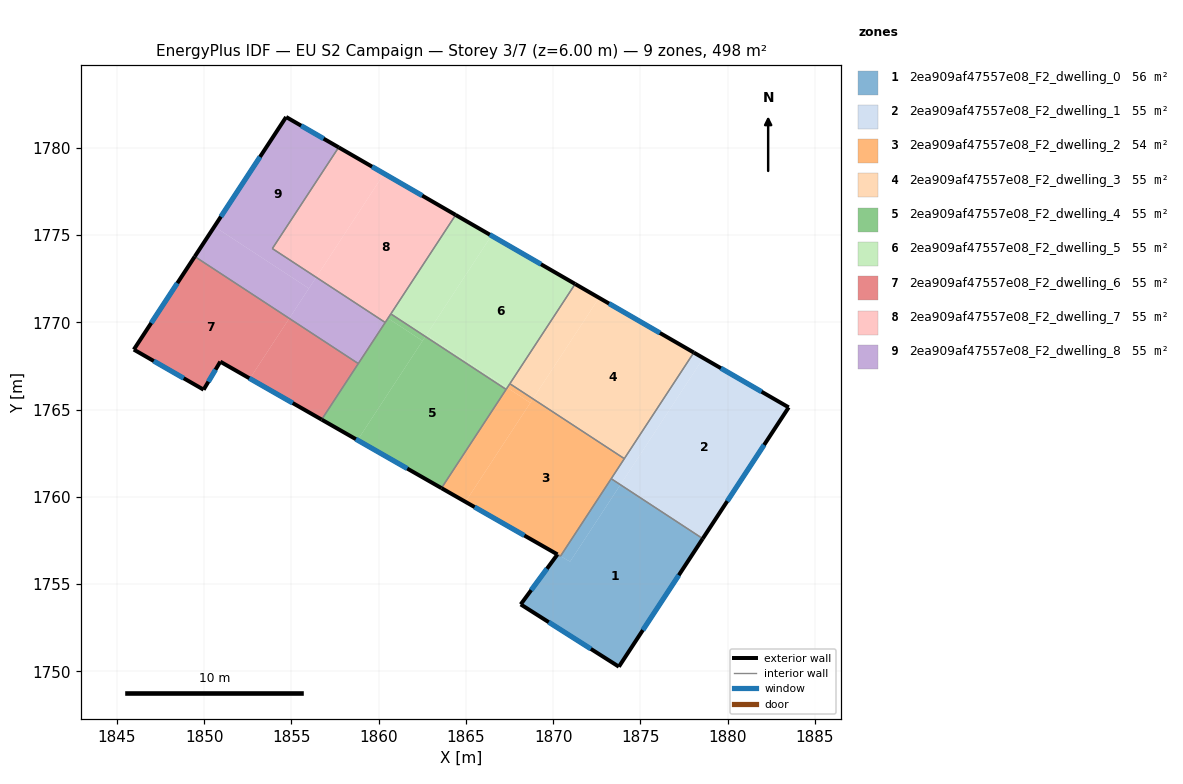
=== STOREY PLAN SPEC (per zone: floor XY polygon, exterior-wall plan segments, windows/doors) ===
zone 1: 2ea909af47557e08_F2_dwelling_0  (56.3 m²)
  floor: (1878.57, 1757.60) (1873.77, 1750.26) (1868.14, 1753.83) (1870.25, 1756.70) (1870.97, 1756.28) (1873.86, 1760.69)
  floor: (1873.86, 1760.69) (1870.97, 1756.28) (1870.25, 1756.70) (1870.42, 1756.60) (1873.33, 1761.04)
  exterior wall: (1873.77, 1750.26) – (1878.57, 1757.60)  [8.8 m]
    window: (1875.14, 1752.36) – (1877.20, 1755.50)  [4.8 m²]
  exterior wall: (1868.14, 1753.83) – (1873.77, 1750.26)  [6.7 m]
    window: (1869.75, 1752.81) – (1872.16, 1751.28)  [3.7 m²]
  exterior wall: (1870.25, 1756.70) – (1868.14, 1753.83)  [3.6 m]
    window: (1869.65, 1755.88) – (1868.74, 1754.65)  [2.0 m²]
  interior walls: 3
zone 2: 2ea909af47557e08_F2_dwelling_1  (55.3 m²)
  floor: (1883.50, 1765.12) (1878.58, 1757.61) (1873.86, 1760.70) (1878.61, 1767.95)
  floor: (1878.58, 1757.61) (1878.57, 1757.60) (1873.86, 1760.69) (1873.86, 1760.70)
  floor: (1878.61, 1767.95) (1873.86, 1760.69) (1873.33, 1761.04) (1878.06, 1768.27)
  exterior wall: (1878.57, 1757.60) – (1883.50, 1765.12)  [9.0 m]
    window: (1879.98, 1759.75) – (1882.09, 1762.97)  [5.0 m²]
  exterior wall: (1883.50, 1765.12) – (1878.06, 1768.27)  [6.3 m]
    window: (1881.95, 1766.02) – (1879.62, 1767.37)  [3.5 m²]
  interior walls: 3
zone 3: 2ea909af47557e08_F2_dwelling_2  (54.2 m²)
  floor: (1868.69, 1765.38) (1864.98, 1759.71) (1863.60, 1760.50) (1867.37, 1766.25)
  floor: (1868.84, 1765.61) (1868.69, 1765.38) (1867.37, 1766.25) (1867.52, 1766.48)
  floor: (1874.08, 1762.18) (1870.42, 1756.60) (1864.98, 1759.71) (1868.84, 1765.61)
  exterior wall: (1863.60, 1760.50) – (1870.25, 1756.70)  [7.7 m]
    window: (1865.50, 1759.41) – (1868.35, 1757.78)  [4.2 m²]
  interior walls: 6
zone 4: 2ea909af47557e08_F2_dwelling_3  (55.3 m²)
  floor: (1878.06, 1768.27) (1874.08, 1762.18) (1868.84, 1765.61) (1872.63, 1771.40)
  floor: (1872.63, 1771.40) (1868.84, 1765.61) (1867.52, 1766.48) (1871.26, 1772.20)
  exterior wall: (1878.06, 1768.27) – (1871.26, 1772.20)  [7.9 m]
    window: (1876.12, 1769.39) – (1873.20, 1771.07)  [4.3 m²]
  interior walls: 3
zone 5: 2ea909af47557e08_F2_dwelling_4  (55.3 m²)
  floor: (1867.30, 1766.15) (1863.60, 1760.50) (1858.79, 1763.25) (1862.68, 1769.18)
  floor: (1862.68, 1769.18) (1862.51, 1768.93) (1860.53, 1770.23) (1860.70, 1770.48)
  floor: (1862.51, 1768.93) (1858.79, 1763.25) (1856.73, 1764.42) (1860.70, 1770.48) (1860.53, 1770.23)
  exterior wall: (1856.73, 1764.42) – (1863.60, 1760.50)  [7.9 m]
    window: (1858.69, 1763.30) – (1861.64, 1761.62)  [4.4 m²]
  interior walls: 5
zone 6: 2ea909af47557e08_F2_dwelling_5  (55.3 m²)
  floor: (1871.26, 1772.20) (1867.37, 1766.25) (1862.74, 1769.28) (1866.46, 1774.97)
  floor: (1866.46, 1774.97) (1862.68, 1769.18) (1860.70, 1770.48) (1864.41, 1776.15)
  floor: (1867.37, 1766.25) (1867.30, 1766.15) (1862.68, 1769.18) (1862.74, 1769.28)
  exterior wall: (1871.26, 1772.20) – (1864.41, 1776.15)  [7.9 m]
    window: (1869.30, 1773.33) – (1866.37, 1775.02)  [4.4 m²]
  interior walls: 4
zone 7: 2ea909af47557e08_F2_dwelling_6  (55.3 m²)
  floor: (1854.88, 1770.22) (1852.62, 1766.78) (1850.92, 1767.74) (1849.97, 1766.14) (1845.97, 1768.44) (1849.46, 1773.77)
  floor: (1858.83, 1767.63) (1856.73, 1764.42) (1852.62, 1766.78) (1854.88, 1770.22)
  exterior wall: (1849.97, 1766.14) – (1850.92, 1767.74)  [1.9 m]
    window: (1850.24, 1766.60) – (1850.65, 1767.29)  [1.0 m²]
  exterior wall: (1845.97, 1768.44) – (1849.97, 1766.14)  [4.6 m]
    window: (1847.11, 1767.78) – (1848.83, 1766.79)  [2.5 m²]
  exterior wall: (1849.46, 1773.77) – (1845.97, 1768.44)  [6.4 m]
    window: (1848.46, 1772.25) – (1846.97, 1769.96)  [3.5 m²]
  exterior wall: (1850.92, 1767.74) – (1856.73, 1764.42)  [6.7 m]
    window: (1852.58, 1766.80) – (1855.07, 1765.37)  [3.7 m²]
  interior walls: 2
zone 8: 2ea909af47557e08_F2_dwelling_7  (55.3 m²)
  floor: (1860.31, 1778.52) (1856.42, 1772.58) (1853.91, 1774.22) (1857.71, 1780.03)
  floor: (1864.41, 1776.15) (1860.38, 1769.99) (1856.42, 1772.58) (1860.31, 1778.52)
  exterior wall: (1864.41, 1776.15) – (1857.71, 1780.03)  [7.7 m]
    window: (1862.50, 1777.26) – (1859.62, 1778.92)  [4.3 m²]
  interior walls: 4
zone 9: 2ea909af47557e08_F2_dwelling_8  (55.3 m²)
  floor: (1857.71, 1780.03) (1853.91, 1774.22) (1856.42, 1772.58) (1856.00, 1771.94) (1850.59, 1775.49) (1854.70, 1781.77)
  floor: (1860.38, 1769.99) (1858.83, 1767.63) (1854.88, 1770.22) (1856.42, 1772.58)
  floor: (1856.00, 1771.94) (1854.88, 1770.22) (1849.46, 1773.77) (1850.59, 1775.49)
  exterior wall: (1854.70, 1781.77) – (1849.46, 1773.77)  [9.6 m]
    window: (1853.20, 1779.48) – (1850.96, 1776.05)  [5.3 m²]
  exterior wall: (1857.71, 1780.03) – (1854.70, 1781.77)  [3.5 m]
    window: (1856.85, 1780.52) – (1855.56, 1781.27)  [1.9 m²]
  interior walls: 4

=== DERIVED (storey summary) ===
Building: EU S2 Campaign
Storey: 3 of 7  (floor level z = 6.00 m)
Storey gross floor area: 497.6 m²
Zones on this storey: 9
  - 2ea909af47557e08_F2_dwelling_0: floor 56.3 m²; exterior wall 19.0 m (57.0 m²); 3 window(s) 10.5 m²; WWR 18.4%
  - 2ea909af47557e08_F2_dwelling_1: floor 55.3 m²; exterior wall 15.3 m (45.8 m²); 2 window(s) 8.4 m²; WWR 18.4%
  - 2ea909af47557e08_F2_dwelling_2: floor 54.2 m²; exterior wall 7.7 m (23.0 m²); 1 window(s) 4.2 m²; WWR 18.4%
  - 2ea909af47557e08_F2_dwelling_3: floor 55.3 m²; exterior wall 7.9 m (23.6 m²); 1 window(s) 4.3 m²; WWR 18.4%
  - 2ea909af47557e08_F2_dwelling_4: floor 55.3 m²; exterior wall 7.9 m (23.7 m²); 1 window(s) 4.4 m²; WWR 18.4%
  - 2ea909af47557e08_F2_dwelling_5: floor 55.3 m²; exterior wall 7.9 m (23.7 m²); 1 window(s) 4.4 m²; WWR 18.4%
  - 2ea909af47557e08_F2_dwelling_6: floor 55.3 m²; exterior wall 19.5 m (58.6 m²); 4 window(s) 10.8 m²; WWR 18.4%
  - 2ea909af47557e08_F2_dwelling_7: floor 55.3 m²; exterior wall 7.7 m (23.2 m²); 1 window(s) 4.3 m²; WWR 18.4%
  - 2ea909af47557e08_F2_dwelling_8: floor 55.3 m²; exterior wall 13.0 m (39.1 m²); 2 window(s) 7.2 m²; WWR 18.4%
Zone adjacency (shared interzone walls):
  - 2ea909af47557e08_F2_dwelling_0 ↔ 2ea909af47557e08_F2_dwelling_1
  - 2ea909af47557e08_F2_dwelling_0 ↔ 2ea909af47557e08_F2_dwelling_2
  - 2ea909af47557e08_F2_dwelling_1 ↔ 2ea909af47557e08_F2_dwelling_2
  - 2ea909af47557e08_F2_dwelling_1 ↔ 2ea909af47557e08_F2_dwelling_3
  - 2ea909af47557e08_F2_dwelling_2 ↔ 2ea909af47557e08_F2_dwelling_3
  - 2ea909af47557e08_F2_dwelling_2 ↔ 2ea909af47557e08_F2_dwelling_4
  - 2ea909af47557e08_F2_dwelling_2 ↔ 2ea909af47557e08_F2_dwelling_5
  - 2ea909af47557e08_F2_dwelling_3 ↔ 2ea909af47557e08_F2_dwelling_5
  - 2ea909af47557e08_F2_dwelling_4 ↔ 2ea909af47557e08_F2_dwelling_5
  - 2ea909af47557e08_F2_dwelling_4 ↔ 2ea909af47557e08_F2_dwelling_6
  - 2ea909af47557e08_F2_dwelling_4 ↔ 2ea909af47557e08_F2_dwelling_7
  - 2ea909af47557e08_F2_dwelling_4 ↔ 2ea909af47557e08_F2_dwelling_8
  - 2ea909af47557e08_F2_dwelling_5 ↔ 2ea909af47557e08_F2_dwelling_7
  - 2ea909af47557e08_F2_dwelling_6 ↔ 2ea909af47557e08_F2_dwelling_8
  - 2ea909af47557e08_F2_dwelling_7 ↔ 2ea909af47557e08_F2_dwelling_8